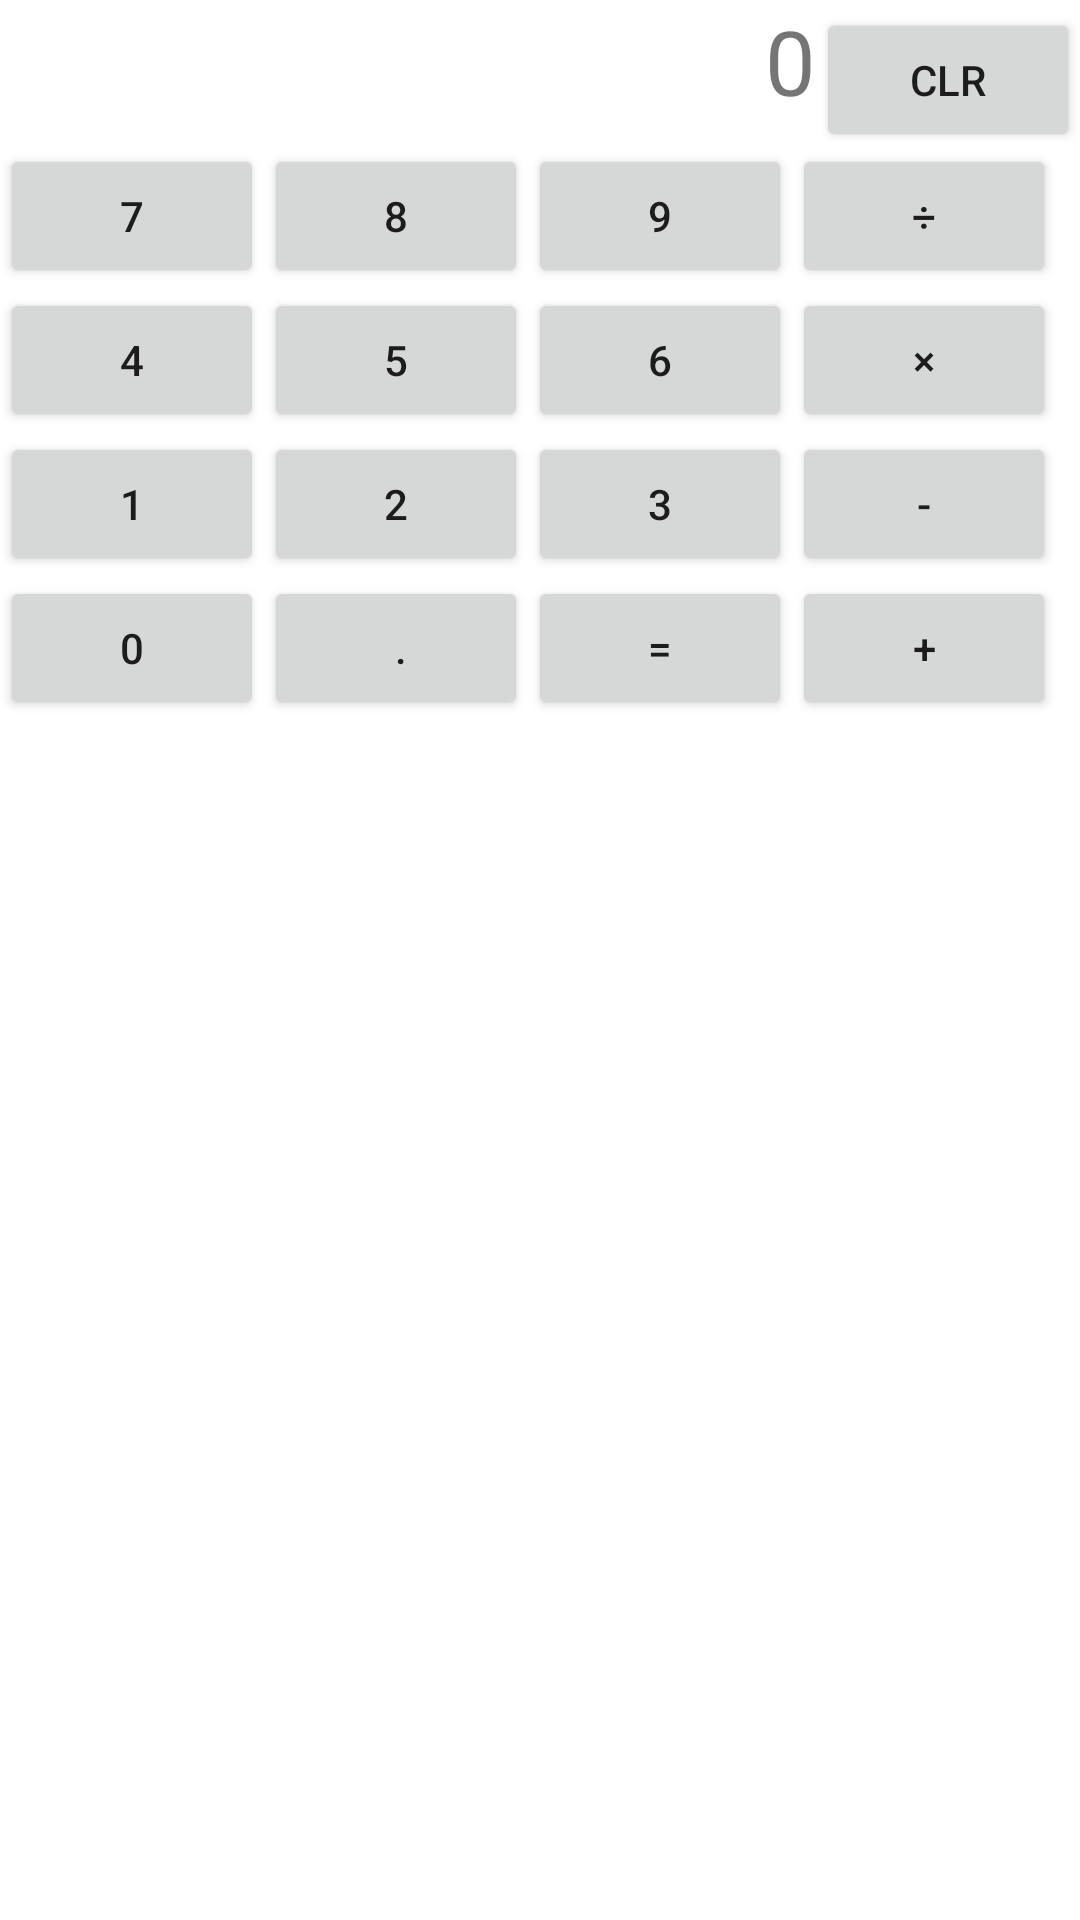

Here is an Android app screen rendered from its layout file. Give the layout XML and the strings, colors and styles it references.
<!-- AndroidManifest.xml: fallback theme Theme.MaterialComponents.DayNight.NoActionBar -->
<!-- res/layout/widget_main.xml -->
<?xml version="1.0" encoding="utf-8"?>

<LinearLayout xmlns:android="http://schemas.android.com/apk/res/android"
    android:layout_width="wrap_content"
    android:layout_height="match_parent"
    android:orientation="vertical" >

    <LinearLayout
        android:layout_width="match_parent"
        android:layout_height="wrap_content"
        android:gravity="right"
        android:orientation="horizontal" >

        <TextView
            android:id="@+id/textView1"
            android:layout_width="wrap_content"
            android:layout_height="wrap_content"
            android:text="0"
            android:textSize="30sp" />

        <Button
            android:id="@+id/btnCLR"
            android:layout_width="wrap_content"
            android:layout_height="wrap_content"
            android:text="CLR" >
        </Button>
    </LinearLayout>

    <LinearLayout
        android:layout_width="wrap_content"
        android:layout_height="wrap_content"
        android:orientation="horizontal" >

        <Button
            android:id="@+id/btn7"
            android:layout_width="wrap_content"
            android:layout_height="wrap_content"
            android:text="7" >
        </Button>

        <Button
            android:id="@+id/btn8"
            android:layout_width="wrap_content"
            android:layout_height="wrap_content"
            android:text="8" >
        </Button>

        <Button
            android:id="@+id/btn9"
            android:layout_width="wrap_content"
            android:layout_height="wrap_content"
            android:text="9" >
        </Button>

        <Button
            android:id="@+id/btnDiv"
            android:layout_width="wrap_content"
            android:layout_height="wrap_content"
            android:text="÷" >
        </Button>
    </LinearLayout>

    <LinearLayout
        android:layout_width="wrap_content"
        android:layout_height="wrap_content"
        android:orientation="horizontal" >

        <Button
            android:id="@+id/btn4"
            android:layout_width="wrap_content"
            android:layout_height="wrap_content"
            android:text="4" >
        </Button>

        <Button
            android:id="@+id/btn5"
            android:layout_width="wrap_content"
            android:layout_height="wrap_content"
            android:text="5" >
        </Button>

        <Button
            android:id="@+id/btn6"
            android:layout_width="wrap_content"
            android:layout_height="wrap_content"
            android:text="6" >
        </Button>

        <Button
            android:id="@+id/btnMul"
            android:layout_width="wrap_content"
            android:layout_height="wrap_content"
            android:text="×" >
        </Button>
    </LinearLayout>

    <LinearLayout
        android:layout_width="wrap_content"
        android:layout_height="wrap_content"
        android:orientation="horizontal" >

        <Button
            android:id="@+id/btn1"
            android:layout_width="wrap_content"
            android:layout_height="wrap_content"
            android:text="1" >
        </Button>

        <Button
            android:id="@+id/btn2"
            android:layout_width="wrap_content"
            android:layout_height="wrap_content"
            android:text="2" >
        </Button>

        <Button
            android:id="@+id/btn3"
            android:layout_width="wrap_content"
            android:layout_height="wrap_content"
            android:text="3" >
        </Button>

        <Button
            android:id="@+id/btnSub"
            android:layout_width="wrap_content"
            android:layout_height="wrap_content"
            android:text="-" >
        </Button>
    </LinearLayout>

    <LinearLayout
        android:layout_width="wrap_content"
        android:layout_height="wrap_content"
        android:orientation="horizontal" >

        <Button
            android:id="@+id/btn0"
            android:layout_width="wrap_content"
            android:layout_height="wrap_content"
            android:text="0" >
        </Button>

        <Button
            android:id="@+id/btnDot"
            android:layout_width="wrap_content"
            android:layout_height="wrap_content"
            android:text=" ." >
        </Button>

        <Button
            android:id="@+id/btnEqual"
            android:layout_width="wrap_content"
            android:layout_height="wrap_content"
            android:text="=" >
        </Button>

        <Button
            android:id="@+id/btnAdd"
            android:layout_width="wrap_content"
            android:layout_height="wrap_content"
            android:text="+" >
        </Button>
    </LinearLayout>

</LinearLayout>
<!-- resources referenced by this layout -->
<resources>

</resources>
